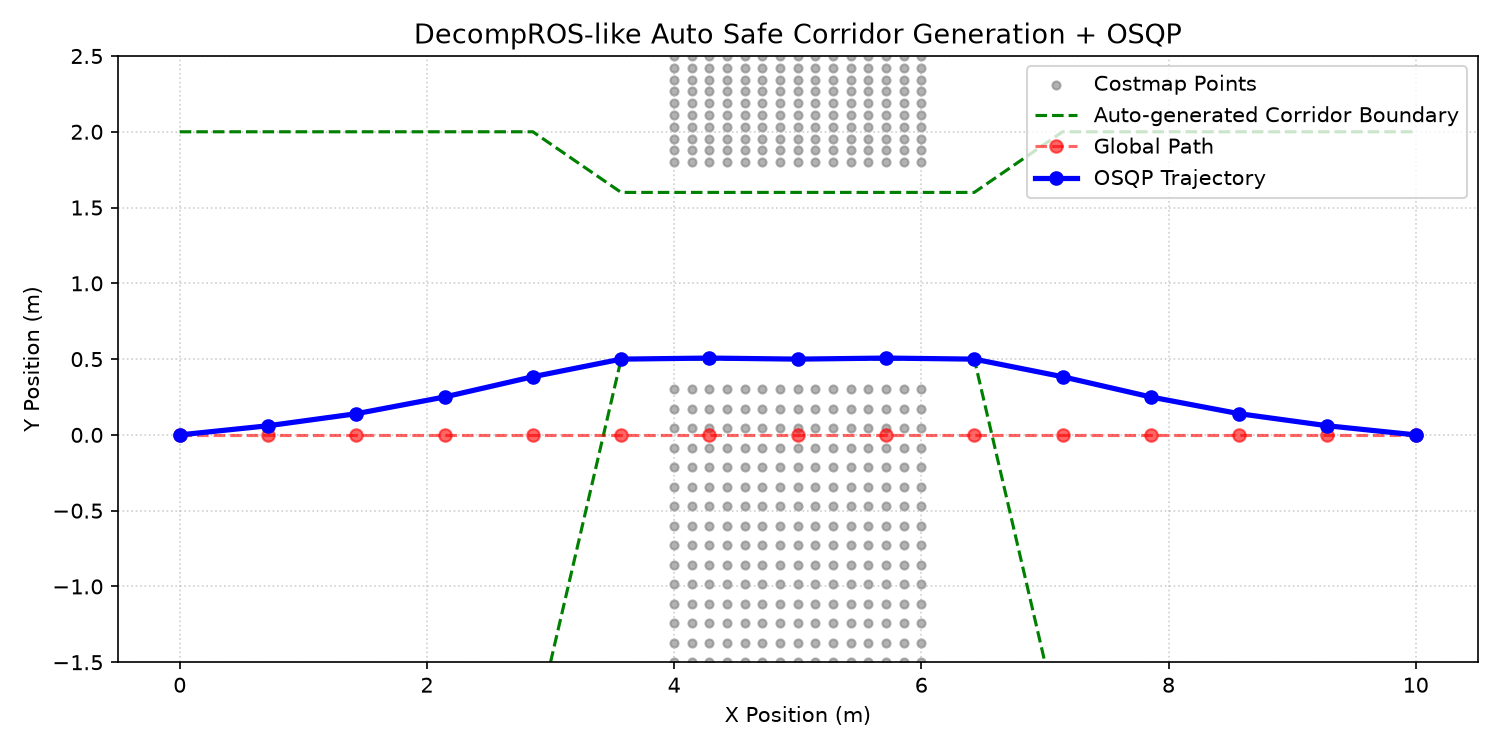

The table this chart was drawn from, first rows:
i, x_ref, y_ref, x, y, corridor_y_min, corridor_y_max, corridor_width, clearance_m
0, 0.000000, 0.000000, 0.000000, -0.000000, -2, 2, 4, 4
1, 0.7143, 0.000000, 0.7143, 0.06028, -2, 2, 4, 3.286
2, 1.429, 0.000000, 1.429, 0.1399, -2, 2, 4, 2.571
3, 2.143, 0.000000, 2.143, 0.2502, -2, 2, 4, 1.857
4, 2.857, 0.000000, 2.857, 0.3838, -2, 2, 4, 1.146
5, 3.571, 0.000000, 3.571, 0.5, 0.5, 1.6, 1.1, 0.4729
6, 4.286, 0.000000, 4.286, 0.5069, 0.5, 1.6, 1.1, 0.2069
7, 5, 0.000000, 5, 0.5, 0.5, 1.6, 1.1, 0.2
8, 5.714, 0.000000, 5.714, 0.5069, 0.5, 1.6, 1.1, 0.2069
9, 6.429, 0.000000, 6.429, 0.5, 0.5, 1.6, 1.1, 0.4729
10, 7.143, 0.000000, 7.143, 0.3838, -2, 2, 4, 1.146
11, 7.857, 0.000000, 7.857, 0.2502, -2, 2, 4, 1.857
12, 8.571, 0.000000, 8.571, 0.1399, -2, 2, 4, 2.571
13, 9.286, 0.000000, 9.286, 0.06028, -2, 2, 4, 3.286
14, 10, 0.000000, 10, -0.000000, -2, 2, 4, 4
